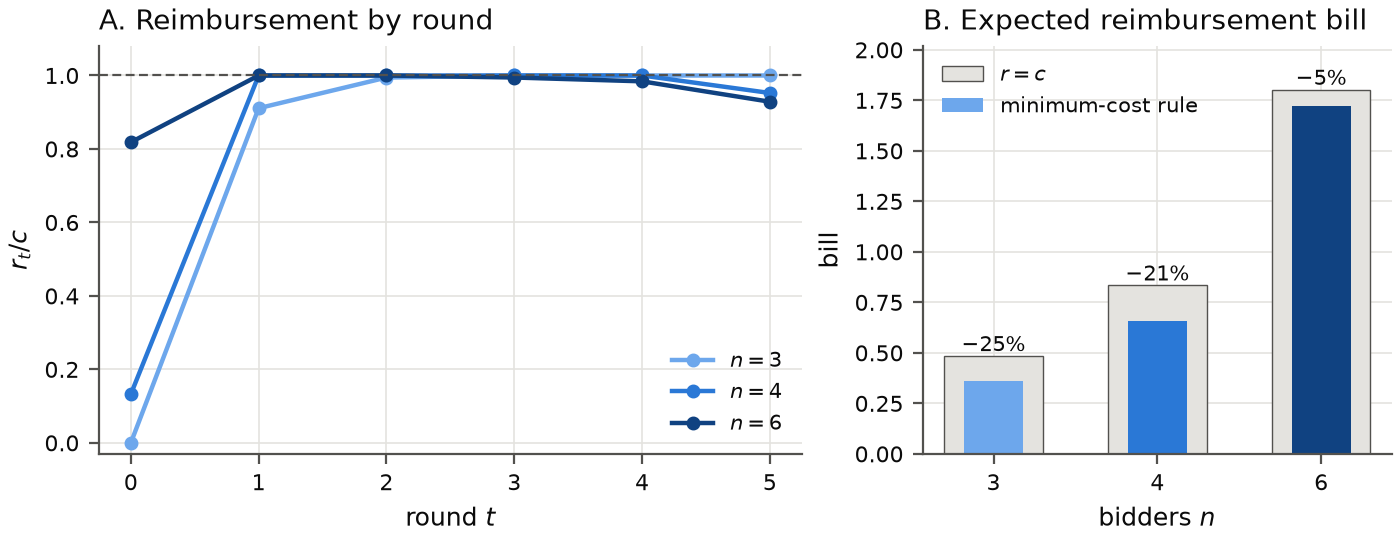

The file beside this chart, header and first rows:
n, rounds, c, q, rho, orbits, info_sets, reference_seed, reference_loss, reference_price, status, constraints, slack, bill, full_bill, saving, target_revenue, target_loss_under_rule, reference_solve, linear_program, r_t0, r_t1, r_t2, r_t3
3, 6, 0.075, 0.5, 0.25, 21, 216, 0, 0.0003401, 1.215, optimal, 73, 0.1416, 0.3618, 0.484, 0.2524, 0.8535, 0.001048, 53.21, 1.614, 0.0, 0.06832, 0.07458, 0.075
4, 6, 0.1, 0.5, 0.25, 56, 1728, 0, 0.0008927, 1.784, optimal, 201, 0.561, 0.6592, 0.8337, 0.2093, 1.125, 0.001367, 79.13, 9.513, 0.01326, 0.1, 0.1, 0.1
6, 6, 0.15, 0.5, 0.25, 252, 93312, 0, 0.0004786, 2.915, optimal, 858, 1.614, 1.721, 1.802, 0.04534, 1.195, 0.001526, 154.3, 186.5, 0.1227, 0.15, 0.15, 0.1492
